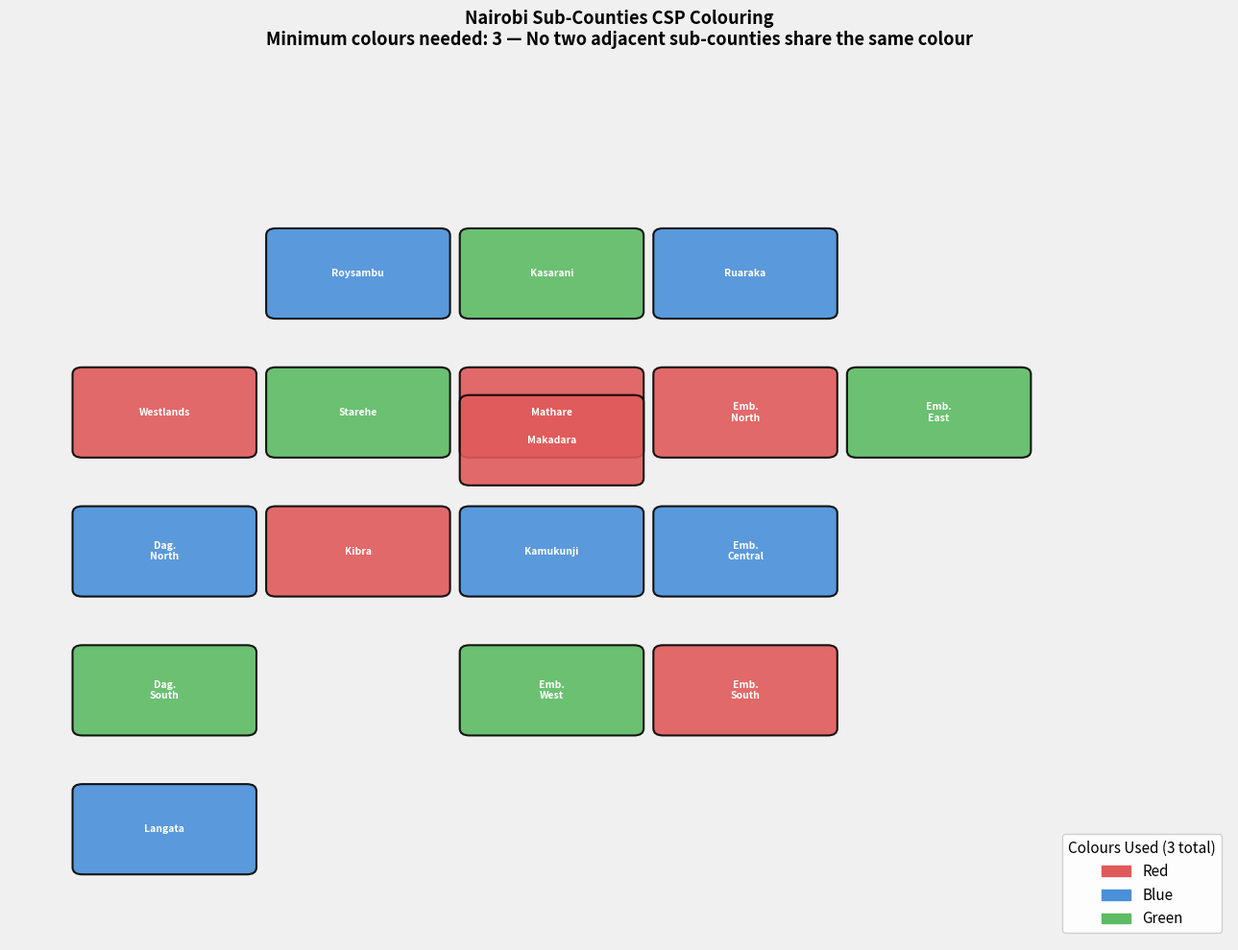

This figure's Python source:
"""
CCS 2226 - Foundations of Artificial Intelligence
Task Two - Constraint Satisfaction Problem (CSP)
Part b - Colour Nairobi 17 Sub-Counties

Goal: Use the LEAST possible number of colours
Rule: No two adjacent sub-counties can share the same colour
"""

import matplotlib.pyplot as plt
import matplotlib.patches as mpatches
from matplotlib.patches import Polygon
import numpy as np

# ─────────────────────────────────────────────
# NAIROBI 17 SUB-COUNTIES AND THEIR BORDERS
# ─────────────────────────────────────────────

nairobi = {
    'Westlands':        ['Roysambu', 'Kasarani', 'Starehe', 'Dagoretti North'],
    'Dagoretti North':  ['Westlands', 'Dagoretti South', 'Kibra', 'Starehe'],
    'Dagoretti South':  ['Dagoretti North', 'Kibra', 'Langata'],
    'Langata':          ['Dagoretti South', 'Kibra', 'Embakasi West'],
    'Kibra':            ['Dagoretti North', 'Dagoretti South', 'Langata', 'Starehe', 'Embakasi West'],
    'Roysambu':         ['Westlands', 'Kasarani', 'Mathare'],
    'Kasarani':         ['Westlands', 'Roysambu', 'Mathare', 'Ruaraka', 'Embakasi North'],
    'Ruaraka':          ['Kasarani', 'Mathare', 'Embakasi North', 'Makadara'],
    'Embakasi North':   ['Kasarani', 'Ruaraka', 'Embakasi Central', 'Embakasi East'],
    'Embakasi Central': ['Embakasi North', 'Embakasi East', 'Embakasi South', 'Embakasi West', 'Makadara'],
    'Embakasi East':    ['Embakasi North', 'Embakasi Central', 'Embakasi South'],
    'Embakasi South':   ['Embakasi Central', 'Embakasi East', 'Embakasi West'],
    'Embakasi West':    ['Langata', 'Kibra', 'Embakasi Central', 'Embakasi South', 'Makadara'],
    'Makadara':         ['Ruaraka', 'Embakasi Central', 'Embakasi West', 'Kamukunji', 'Starehe'],
    'Kamukunji':        ['Makadara', 'Starehe', 'Mathare'],
    'Starehe':          ['Westlands', 'Dagoretti North', 'Kibra', 'Makadara', 'Kamukunji', 'Mathare'],
    'Mathare':          ['Roysambu', 'Kasarani', 'Ruaraka', 'Kamukunji', 'Starehe'],
}

# ─────────────────────────────────────────────
# CSP SOLVER - TRY WITH MINIMUM COLOURS
# ─────────────────────────────────────────────

def is_valid(region, colour, assignment):
    for neighbour in nairobi[region]:
        if neighbour in assignment and assignment[neighbour] == colour:
            return False
    return True

def backtrack(assignment, colours):
    if len(assignment) == len(nairobi):
        return assignment
    unassigned = [r for r in nairobi if r not in assignment]
    region = unassigned[0]
    for colour in colours:
        if is_valid(region, colour, assignment):
            assignment[region] = colour
            result = backtrack(assignment, colours)
            if result is not None:
                return result
            del assignment[region]
    return None

# Try increasing number of colours until a solution is found
print("="*55)
print("  CSP - Nairobi Sub-Counties Map Colouring")
print("  Rule: No two adjacent sub-counties same colour")
print("  Goal: Use the LEAST possible number of colours")
print("="*55)

all_colours = ['Red', 'Blue', 'Green', 'Yellow', 'Orange']
solution = None
colours_used = None

for num_colours in range(2, len(all_colours) + 1):
    colours = all_colours[:num_colours]
    print(f"\nTrying with {num_colours} colours: {colours}...")
    result = backtrack({}, colours)
    if result is not None:
        solution = result
        colours_used = colours
        print(f"Solution found with {num_colours} colours!")
        break
    else:
        print(f"Not possible with {num_colours} colours.")

# ─────────────────────────────────────────────
# PRINT SOLUTION
# ─────────────────────────────────────────────

print("\n" + "="*55)
print(f"MINIMUM COLOURS NEEDED: {len(colours_used)}")
print("="*55)
print(f"\n{'Sub-County':<25} {'Colour'}")
print("-"*40)
for region, colour in solution.items():
    print(f"{region:<25} {colour}")

# ─────────────────────────────────────────────
# VISUAL MAP - GRID LAYOUT
# ─────────────────────────────────────────────

# Grid positions (col, row) for each sub-county
positions = {
    'Roysambu':         (1, 4),
    'Westlands':        (0, 3),
    'Kasarani':         (2, 4),
    'Mathare':          (2, 3),
    'Ruaraka':          (3, 4),
    'Dagoretti North':  (0, 2),
    'Starehe':          (1, 3),
    'Kamukunji':        (2, 2),
    'Embakasi North':   (3, 3),
    'Dagoretti South':  (0, 1),
    'Kibra':            (1, 2),
    'Makadara':         (2, 2.8),
    'Embakasi Central': (3, 2),
    'Embakasi East':    (4, 3),
    'Langata':          (0, 0),
    'Embakasi West':    (2, 1),
    'Embakasi South':   (3, 1),
}

colour_map = {
    'Red':    '#E05A5A',
    'Blue':   '#4A90D9',
    'Green':  '#5DBB63',
    'Yellow': '#F4D03F',
    'Orange': '#E67E22',
}

fig, ax = plt.subplots(figsize=(13, 10))
ax.set_xlim(-0.8, 5.5)
ax.set_ylim(-0.8, 5.5)
ax.axis('off')
ax.set_facecolor('#F0F0F0')
fig.patch.set_facecolor('#F0F0F0')

box_w = 0.85
box_h = 0.55

for region, (cx, cy) in positions.items():
    colour = solution[region]
    fc = colour_map[colour]

    rect = mpatches.FancyBboxPatch(
        (cx - box_w/2, cy - box_h/2), box_w, box_h,
        boxstyle="round,pad=0.05",
        linewidth=1.5,
        edgecolor='black',
        facecolor=fc,
        alpha=0.9
    )
    ax.add_patch(rect)

    # Shorten long names for display
    display = region.replace('Embakasi ', 'Emb.\n').replace('Dagoretti ', 'Dag.\n')
    ax.text(cx, cy, display,
            ha='center', va='center',
            fontsize=7.5, fontweight='bold',
            color='white')

# Legend
legend_patches = [
    mpatches.Patch(color=colour_map[c], label=c)
    for c in colours_used
]
ax.legend(handles=legend_patches, loc='lower right',
          fontsize=11, title=f"Colours Used ({len(colours_used)} total)",
          title_fontsize=11, framealpha=0.9)

plt.title(
    f"Nairobi Sub-Counties CSP Colouring\n"
    f"Minimum colours needed: {len(colours_used)} — No two adjacent sub-counties share the same colour",
    fontsize=13, fontweight='bold', pad=15
)

plt.tight_layout()
plt.savefig('nairobi_map.png', dpi=150, bbox_inches='tight')
print("\nMap saved as nairobi_map.png")
plt.show()
